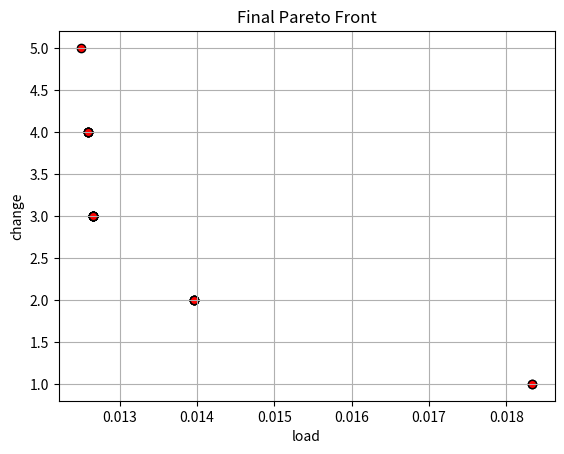
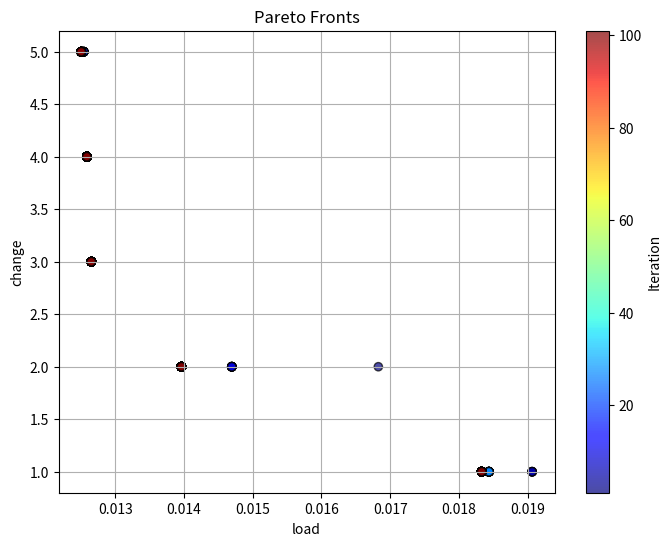

Python code for these plots, in order:
import numpy as np
import matplotlib.pyplot as plt
from scipy.spatial.distance import pdist, squareform


# --------------------------
# NSCO for Knapsack Problem (改為多目標：效益與原狀態改動數)
# --------------------------
class NSCO_Algorithm:
    def __init__(self, turn_node_on, d, value, weight, capacity, coyotes_per_group, n_groups, p_leave, max_iter,
                 max_delay, original_status, objs_func=None):
        """
        參數定義：
          turn_node_on: 初始節點開啟狀態（若有用）
          d: 問題維度（物品數量）
          value: 每項物品的資源提供值 (1D 陣列)
          weight: 總資源使用量（scalar）
          capacity: 容量限制（SLA）
          coyotes_per_group: 每群土狼數量
          n_groups: 群數
          p_leave: 群間交換機率參數
          max_iter: 最大迭代次數
          max_delay: 約束重生成嘗試次數
          original_status: 原始背包解 (0/1 列表)
          external_obj_func: 外部傳入的目標函數 (接收 x 輸入並回傳效益值)
        """
        self.turn_node_on = turn_node_on
        self.d = d
        self.value = np.array(value)
        self.weight = weight
        self.capacity = capacity
        self.coyotes_per_group = coyotes_per_group
        self.n_groups = n_groups
        self.p_leave = p_leave
        self.max_iter = max_iter
        self.max_delay = max_delay
        self.original_status = np.array(original_status)
        # 採用外部目標函數或預設函數
        self.objs_func = objs_func

    # --------------------------
    # 非支配排序輔助函式 (均視為 minimization 目標)
    # --------------------------

    def dominates(self, u, v):
        """
        判斷向量 u 是否支配向量 v（均為 minimization 目標）
        u 支配 v 當且僅當 u 的所有目標值均 ≤ v，且至少有一個目標值 < v
        """
        return np.all(u <= v) and np.any(u < v)

    def fast_non_dominated_sort(self, pop_objs):
        """
        快速非支配排序
        輸入:
          pop_objs: (N x M) 陣列，每列為一解的 M 個目標值
        回傳:
          fronts: 一串列表，每一列表包含該 front 中解的索引 (第一 front 為 Pareto 前沿)
        """
        N = pop_objs.shape[0]
        domination_counts = np.zeros(N, dtype=int)
        dominated = [[] for _ in range(N)]
        fronts = []

        front1 = []
        for i in range(N):
            for j in range(N):
                if i == j:
                    continue
                if self.dominates(pop_objs[i], pop_objs[j]):
                    dominated[i].append(j)
                elif self.dominates(pop_objs[j], pop_objs[i]):
                    domination_counts[i] += 1
            if domination_counts[i] == 0:
                front1.append(i)
        fronts.append(front1)

        i = 0
        while fronts[i]:
            next_front = []
            for j in fronts[i]:
                for k in dominated[j]:
                    domination_counts[k] -= 1
                    if domination_counts[k] == 0:
                        next_front.append(k)
            i += 1
            fronts.append(next_front)
        fronts.pop()  # 移除最後空的 front
        return fronts

    def is_feasible(self, x):
        """
        檢查解 x 是否滿足容量限制：
          若未選物品或目標比率超過容量上限，視為不可行
        """
        if np.dot(x, self.value) == 0:
            return False
        ratio = self.weight / np.dot(x, self.value) * 100
        return (ratio <= self.capacity)

    def repair(self, x):
        """
        當解超過容量上限時，重新生成一個滿足容量限制的解。
        會嘗試最多 max_delay 次，直到找到可行解為止。
        """
        attempts = 0
        while not self.is_feasible(x) and attempts < self.max_delay:
            x = np.random.randint(2, size=self.d)
            attempts += 1
        return x

    def multiobj(self, x):
        f1 = self.objs_func[0]
        f2 = self.objs_func[1]
        return np.array([f1(x, self.weight, self.value), f2(x, self.original_status)])

    def nsco_initialize_population(self):
        """
        初始化 0/1 背包族群，確保解不違反容量限制
        回傳：
          population: (total_coyotes, d) 二進制陣列
          groups: (n_groups, coyotes_per_group) 群體索引配置
          population_age: 每隻土狼的年齡 (全設 0)
        """
        total_coyotes = self.n_groups * self.coyotes_per_group
        population = np.random.randint(2, size=(total_coyotes, self.d))
        # 利用 repair 函數修正不滿足容量限制的解
        for idx in range(total_coyotes):
            if not self.is_feasible(population[idx, :]):
                population[idx, :] = self.repair(population[idx, :])
        indices = np.random.permutation(total_coyotes)
        groups = indices.reshape(self.n_groups, self.coyotes_per_group)
        population_age = np.zeros(total_coyotes, dtype=int)
        return population, groups, population_age

    def nsco_compute_cultural_tendency(self, sub_pop):
        """
        文化傾向：以群內各解的中位數（取 0/1 後四捨五入）作為文化基因
        """
        return np.round(np.median(sub_pop, axis=0)).astype(int)

    def nsco_update_coyote(self, i, sub_pop, alpha_coyote, cultural_tendency):
        """
        更新單隻土狼：
         隨機選取群內兩個其他解，計算差異向量後以隨機方式決定更新方向，
         轉換為 0/1 向量作為候選解。
        """
        candidates = list(range(self.coyotes_per_group))
        candidates.remove(i)
        qj1 = np.random.choice(candidates)
        candidates.remove(qj1)
        qj2 = np.random.choice(candidates)
        delta1 = alpha_coyote - sub_pop[qj1, :]
        delta2 = cultural_tendency - sub_pop[qj2, :]
        rand_mask = np.random.rand(self.d) < 0.5
        candidate = np.where(rand_mask, np.abs(delta1), np.abs(delta2))
        new_sol = (candidate > 0).astype(int)
        # 修正新產生的解
        new_sol = self.repair(new_sol)
        return new_sol

    # def nsco_crossover(self, sub_pop):
    #     """
    #     父代交叉產生 pup：
    #      隨機選取兩個父代，根據隨機遮罩決定每一維度來源，
    #      未選到的部分以隨機 0/1 產生突變
    #     """
    #     parents_idx = np.random.choice(self.coyotes_per_group, 2, replace=False)
    #     mutation_prob = 1 / self.d
    #     parent_prob = (1 - mutation_prob) / 2
    #
    #     pdr = np.random.permutation(self.d)
    #     p1_mask = np.zeros(self.d, dtype=bool)
    #     p2_mask = np.zeros(self.d, dtype=bool)
    #     p1_mask[pdr[0]] = True
    #     p2_mask[pdr[1]] = True
    #     if self.d > 2:
    #         rand_vals = np.random.rand(self.d - 2)
    #         p1_mask[pdr[2:]] = (rand_vals < parent_prob)
    #         p2_mask[pdr[2:]] = (rand_vals > (1 - parent_prob))
    #     mut_mask = ~(p1_mask | p2_mask)
    #     pup = (p1_mask * sub_pop[parents_idx[0], :] +
    #            p2_mask * sub_pop[parents_idx[1], :] +
    #            mut_mask * np.random.randint(2, size=self.d))
    #     # 修正交叉產生的解
    #     pup = self.repair(pup)
    #     return pup
    def nsco_crossover(self, sub_pop):
        """
        應用三段式交配公式：
          pup_j = father_j   if rnd_j < P_s or j == j1
                  mother_j   if rnd_j >= P_s + P_a or j == j2
                  R_j        otherwise
        其中 P_s = 1/d, P_a = (1 - P_s)/2
        """
        d = self.d
        # 計算父代貢獻與突變機率
        P_s = 1 / d
        P_a = (1 - P_s) / 2

        # 隨機選兩位父代
        parents_idx = np.random.choice(self.coyotes_per_group, 2, replace=False)
        father = sub_pop[parents_idx[0], :].copy()
        mother = sub_pop[parents_idx[1], :].copy()

        # 產生保證繼承位置 j1, j2
        perm = np.random.permutation(d)
        j1, j2 = perm[0], perm[1]

        # 隨機數序列與隨機位點候選解
        rnd = np.random.rand(d)
        R = np.random.randint(2, size=d)

        # 建立子代
        pup = np.empty(d, dtype=int)
        for j in range(d):
            if rnd[j] < P_s or j == j1:
                pup[j] = father[j]
            elif rnd[j] >= P_s + P_a or j == j2:
                pup[j] = mother[j]
            else:
                pup[j] = R[j]

        # 修復為可行解後回傳
        return self.repair(pup)


    def nsco_update_group(self, population, group_indices, population_age):
        """
        對一個群內進行更新：
         (1) 依多目標評價及非支配排序取得群內 Pareto 前沿，
             隨機選取其中一個作為領導者 (alpha) 並計算群文化傾向；
         (2) 對每隻個體利用 nsco_update_coyote 嘗試更新，
             若新解在多目標上支配原解則予以採納；
         (3) 利用 nsco_crossover 產生 pup，
             若其在多目標上支配群中部分解，則以年齡輔助替換其中年齡最高者。
        """
        sub_pop = population[group_indices, :].copy()
        sub_objs = np.array([self.multiobj(x) for x in sub_pop])
        sub_age = population_age[group_indices].copy()
        n_pack = len(group_indices)

        fronts = self.fast_non_dominated_sort(sub_objs)
        if len(fronts[0]) > 0:
            alpha_idx = np.random.choice(fronts[0])
            alpha_coyote = sub_pop[alpha_idx, :].copy()
        else:
            alpha_coyote = sub_pop[0, :].copy()
        cultural_tendency = self.nsco_compute_cultural_tendency(sub_pop)

        for i in range(n_pack):
            new_sol = self.nsco_update_coyote(i, sub_pop, alpha_coyote, cultural_tendency)
            new_obj = self.multiobj(new_sol)
            if self.dominates(new_obj, sub_objs[i]):
                sub_pop[i, :] = new_sol
                sub_objs[i] = new_obj
                sub_age[i] = 0

        if self.d > 1:
            pup = self.nsco_crossover(sub_pop)
            pup_obj = self.multiobj(pup)
            dominated_indices = []
            for i in range(n_pack):
                if self.dominates(pup_obj, sub_objs[i]):
                    dominated_indices.append(i)
            if dominated_indices:
                ages_candidates = sub_age[dominated_indices]
                worst_idx_local = dominated_indices[np.argmax(ages_candidates)]
                sub_pop[worst_idx_local, :] = pup
                sub_objs[worst_idx_local] = pup_obj
                sub_age[worst_idx_local] = 0

        population[group_indices, :] = sub_pop
        population_age[group_indices] = sub_age
        return population, population_age

    # def nsco_coyote_exchange(self, groups):
    #     """
    #     依機率 p_leave（乘上 coyotes_per_group²）隨機抽取兩個不同群，互換各自一隻解
    #     """
    #     n_groups, coy_per_group = groups.shape
    #     exchange_prob = self.p_leave * (self.coyotes_per_group ** 2)
    #     if n_groups < 2:
    #         return groups
    #     if np.random.rand() < exchange_prob:
    #         g1, g2 = np.random.choice(n_groups, size=2, replace=False)
    #         c1 = np.random.randint(coy_per_group)
    #         c2 = np.random.randint(coy_per_group)
    #         tmp = groups[g1, c1]
    #         groups[g1, c1] = groups[g2, c2]
    #         groups[g2, c2] = tmp
    #     return groups
    def nsco_coyote_exchange(self, population, groups):
        """
        根據交換機率交換兩群的最後一層 Pareto 前緣解：
        - exchange_prob = p_leave * (coyotes_per_group ** 2)
        - 隨機選兩群 g1, g2；取各自子群最後一層 front；若數量不一致，以較多者為主，
          缺失的隨機從前一層補足；然後交換這些位置的索引。
        """
        exchange_prob = self.p_leave * (self.coyotes_per_group ** 2)
        # 機率不符或群數不足時不交換
        if self.n_groups < 2 or np.random.rand() >= exchange_prob:
            return groups

        # 隨機選兩個群
        g1, g2 = np.random.choice(self.n_groups, size=2, replace=False)

        # 使用現有函式計算群內各前緣
        idxs1 = groups[g1]
        pop_objs1 = np.array([self.multiobj(population[idx]) for idx in idxs1])
        fronts1 = self.fast_non_dominated_sort(pop_objs1)

        idxs2 = groups[g2]
        pop_objs2 = np.array([self.multiobj(population[idx]) for idx in idxs2])
        fronts2 = self.fast_non_dominated_sort(pop_objs2)

        last1 = fronts1[-1]
        last2 = fronts2[-1]

        # 確定交換大小
        size = max(len(last1), len(last2))

        # 補足不足的前緣解
        def expand(fronts, last):
            if len(last) == size:
                return last
            prev = fronts[-2] if len(fronts) > 1 else last
            extra = np.random.choice(prev, size - len(last), replace=True)
            return np.concatenate([last, extra])

        pos1 = expand(fronts1, last1)
        pos2 = expand(fronts2, last2)

        # 執行交換
        swap1 = groups[g1][pos1].copy()
        swap2 = groups[g2][pos2].copy()
        groups[g1][pos1] = swap2
        groups[g2][pos2] = swap1

        return groups

    def apply_penalty_nn(self, pop_objs, groups):
        """
        最近鄰距離平均作為閾值 T，對每個中間群解的所有目標值做比例懲罰：
          nn[i] = min_{j≠i} d(i,j)
          T = mean(nn)
          penalty = 0.5 * max(0, 1 - nn[i]/T) if T>0 else 0
          f_k' = f_k * (1 + penalty)
        返回新的 pop_objs_penalized
        """
        penalized = pop_objs.copy()
        for g in range(self.n_groups):
            idxs = groups[g]
            sub = pop_objs[idxs]
            fronts = self.fast_non_dominated_sort(sub)
            if len(fronts) <= 2:
                continue
            middle = np.concatenate(fronts[1:-1])
            if middle.size == 0:
                continue
            pts = sub[middle]
            # 計算距離矩陣
            diff = pts[:, None, :] - pts[None, :, :]
            D = np.linalg.norm(diff, axis=2)
            M = D.shape[0]
            # 若中段解不足 2，不做懲罰
            if M < 2:
                print("中段解不足 2，不做懲罰")
                continue
            # 最近鄰距離
            nn = np.array([np.min(np.delete(D[i], i)) for i in range(M)])
            T = nn.mean()
            for i_loc, di in zip(middle, nn):
                pen = 0.5 * max(0, 1 - di / T) if T > 0 else 0.0
                penalized[idxs[i_loc]] *= (1 + pen)
        return penalized

    def apply_penalty_range(self, pop_objs, groups, epsilon=0.1):
        """
        空間範圍比例作為閾值 T：
          diag = ||max(sub)-min(sub)||₂,  T = epsilon * diag
          penalty 同上
        返回新的 pop_objs_penalized
        """
        penalized = pop_objs.copy()
        for g in range(self.n_groups):
            idxs = groups[g]
            sub = pop_objs[idxs]
            fronts = self.fast_non_dominated_sort(sub)
            if len(fronts) <= 2:
                continue
            middle = np.concatenate(fronts[1:-1])
            if middle.size == 0:
                continue
            pts = sub[middle]
            mins = pts.min(axis=0)
            maxs = pts.max(axis=0)
            diag = np.linalg.norm(maxs - mins)
            T = epsilon * diag
            # 計算距離矩陣
            diff = pts[:, None, :] - pts[None, :, :]
            D = np.linalg.norm(diff, axis=2)
            M = D.shape[0]
            # 若中段解不足 2 或 T<=0，不做懲罰
            if M < 2 or T <= 0:
                print("中段解不足 2，不做懲罰")
                continue
            # 最近鄰距離
            nn = np.array([np.min(np.delete(D[i], i)) for i in range(M)])
            for i_loc, di in zip(middle, nn):
                pen = 0.5 * max(0, 1 - di / T)
                penalized[idxs[i_loc]] *= (1 + pen)
        return penalized
    def NSCO_main(self):
        """
        NSCO 的主要演化流程：
         1. 利用 nsco_initialize_population 生成初始族群與群體分配
         2. 每代對各群依 nsco_update_group 更新，並進行群間交換及年齡增長
         3. 每代全族群依多目標評價進行非支配排序，第一前沿作為全域最佳記錄
         4. 最終回傳全域 Pareto 前沿及演化歷程 (archive)
        """
        population, groups, population_age = self.nsco_initialize_population()
        pop_objs = np.array([self.multiobj(x) for x in population])
        fronts = self.fast_non_dominated_sort(pop_objs)
        global_pf = fronts[0]
        global_pf_solutions = population[global_pf, :].copy()
        archive = [global_pf_solutions]

        for iteration in range(self.max_iter):
            for g in range(self.n_groups):
                group_indices = groups[g, :]
                population, population_age = self.nsco_update_group(population, group_indices, population_age)
            groups = self.nsco_coyote_exchange(population, groups)
            population_age += 1

            pop_objs = np.array([self.multiobj(x) for x in population])
            # pop_objs = self.apply_penalty_nn(pop_objs, groups)
            pop_objs = self.apply_penalty_range(pop_objs, groups, epsilon=0.1)
            fronts = self.fast_non_dominated_sort(pop_objs)
            global_pf = fronts[0]
            global_pf_solutions = population[global_pf, :].copy()
            archive.append(global_pf_solutions)
            # print(f"Iteration {iteration + 1}: Pareto Front size = {len(global_pf)}")

        # 最終檢查：若全局前沿中無可行解，則以原始狀態作為解
        feasible_front = [sol for sol in global_pf_solutions if self.is_feasible(sol)]
        if len(feasible_front) == 0:
            global_pf_solutions = np.array([self.original_status])
        return global_pf_solutions, archive


# --------------------------
# 測試與示意 (main)
# --------------------------
if __name__ == "__main__":
    # 外部傳入的目標函數範例，可根據需求調整邏輯
    def load(x, w, v):
        ratio = w / np.dot(x, v) * 100
        return 1 / (ratio + 1e-6)

    def change(x, original_status):
        return np.sum(np.abs(x - original_status))

    # 參數設定
    # v = [1000, 1000, 1000, 1000, 1000, 1000, 1000, 1000, 1000, 1000]  # 每項物品資源量
    # w = np.sum([500, 0, 0, 0, 0, 0, 500, 0, 0, 0])  # 總資源使用量
    v = np.random.randint(0, 1000, [10,])  # 每項物品資源量
    w = np.sum(np.random.randint(0, 50, [100,]))  # 總資源使用量
    c = 80  # SLA 容量限制

    nsco = NSCO_Algorithm(
        turn_node_on=0,
        d=len(v),
        value=v,
        weight=w,
        capacity=c,
        coyotes_per_group=10,
        n_groups=5,
        p_leave=0.1,
        max_iter=100,
        max_delay=100,
        original_status=np.random.randint(1, 2, [10,]),
        objs_func=[load, change]  # 使用外部目標函數
    )

    global_pf_solutions, archive = nsco.NSCO_main()

    print("Final Pareto Front Solutions (NSCO):")
    print(global_pf_solutions)
    best_pf = [(1 / sol[0] - 1e-6, sol[1]) for sol in [nsco.multiobj(sol).tolist() for sol in global_pf_solutions]]
    best_ind = sorted(range(len(best_pf)), key=lambda k: [sol[1] for sol in best_pf][k])
    print([best_pf[ind] for ind in best_ind])

    # 繪製最終 Pareto 解在目標空間中的分布
    pf_obj_values = np.array([nsco.multiobj(sol) for sol in global_pf_solutions])
    plt.figure()
    plt.scatter(pf_obj_values[:, 0], pf_obj_values[:, 1], c='red', marker='o', edgecolors='k')
    plt.xlabel('load')
    plt.ylabel('change')
    plt.title('Final Pareto Front')
    plt.grid(True)
    plt.show()

    # 依據 archive 建立所有解在目標空間的資料，並記錄它們所屬的迭代次數
    all_obj_values = []  # 存放所有解的目標值 (N, 2)
    iter_numbers = []  # 存放各解所屬的迭代次數 (N,)
    for i, pareto_front in enumerate(archive):
        # 計算每個 Pareto 解的目標值
        obj_vals = np.array([nsco.multiobj(sol) for sol in pareto_front])
        all_obj_values.append(obj_vals)
        # 使用 i+1 表示第 i+1 代 (使迭代數從 1 開始)
        iter_numbers.append(np.full(obj_vals.shape[0], i + 1))

    # 合併所有代的資料
    all_obj_values = np.vstack(all_obj_values)
    iter_numbers = np.concatenate(iter_numbers)

    # 畫圖，並使用 colorbar 表示每個解的所屬迭代次數
    plt.figure(figsize=(8, 6))
    sc = plt.scatter(all_obj_values[:, 0], all_obj_values[:, 1],
                     c=iter_numbers, cmap='jet', alpha=0.7, edgecolors='k')
    plt.xlabel('load')
    plt.ylabel('change')
    plt.title('Pareto Fronts')
    plt.grid(True)
    # 建立 colorbar 並加上標籤
    cbar = plt.colorbar(sc)
    cbar.set_label('Iteration')
    plt.show()
